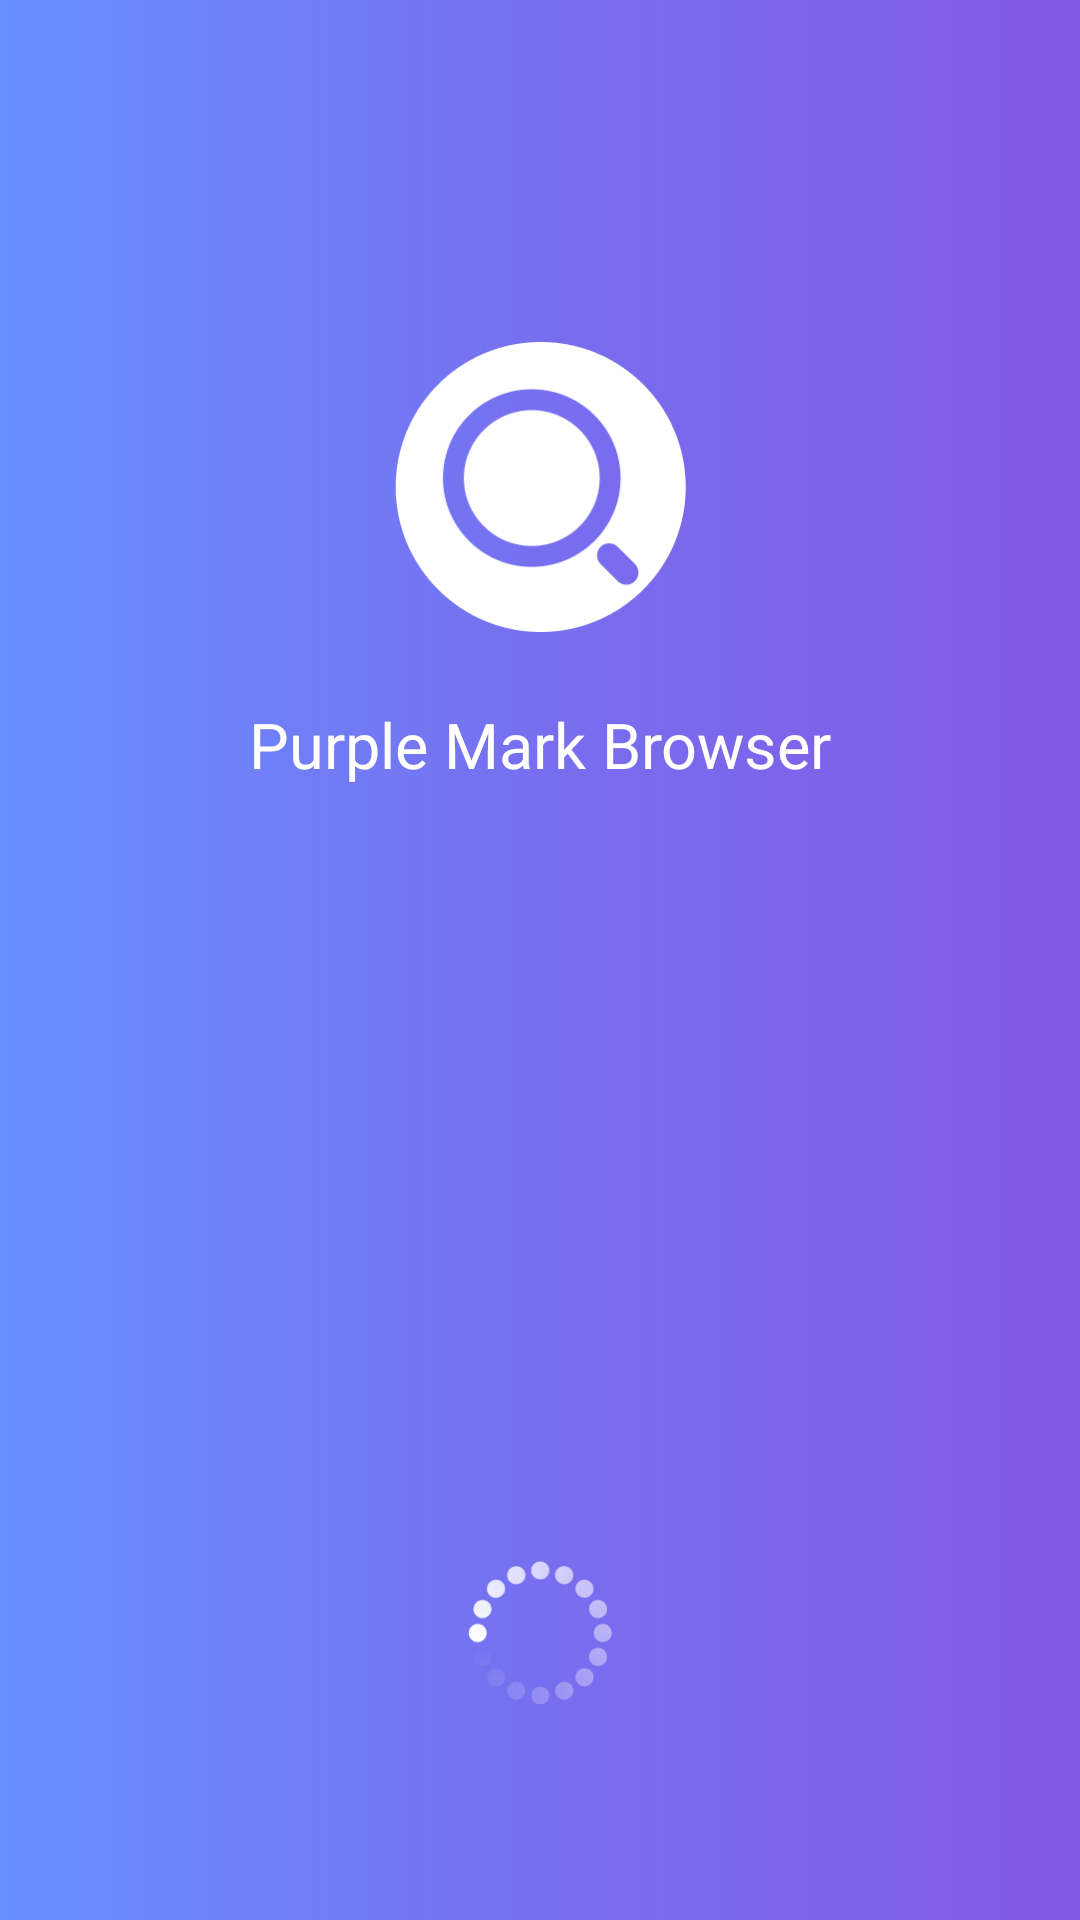

Here is an Android app screen rendered from its layout file. Give the layout XML and the strings, colors and styles it references.
<!-- AndroidManifest.xml: application theme Theme.SaturnVpn -->
<!-- res/layout/fragment_start.xml -->
<?xml version="1.0" encoding="utf-8"?>
<layout xmlns:tools="http://schemas.android.com/tools"
    xmlns:android="http://schemas.android.com/apk/res/android"
    xmlns:app="http://schemas.android.com/apk/res-auto">

    <data></data>

    <androidx.constraintlayout.widget.ConstraintLayout
        android:layout_width="match_parent"
        android:layout_height="match_parent"
        android:background="@drawable/bg_s">

        <ImageView
            android:id="@+id/imageView2"
            android:layout_width="wrap_content"
            android:layout_height="wrap_content"
            android:layout_marginTop="112dp"
            android:src="@mipmap/icon_s_logo"
            app:layout_constraintEnd_toEndOf="parent"
            app:layout_constraintStart_toStartOf="parent"
            app:layout_constraintTop_toTopOf="parent" />

        <androidx.appcompat.widget.AppCompatTextView
            android:layout_width="wrap_content"
            android:layout_height="wrap_content"
            android:fontFamily="@font/roverclat"
            android:text="@string/app_name"
            android:textColor="@color/white"
            android:textSize="21sp"
            android:layout_marginTop="22dp"
            app:layout_constraintEnd_toEndOf="parent"
            app:layout_constraintStart_toStartOf="parent"
            app:layout_constraintTop_toBottomOf="@+id/imageView2" />

        <ImageView
            android:id="@+id/img_loading"
            android:layout_width="wrap_content"
            android:layout_height="wrap_content"
            android:layout_marginBottom="72dp"
            android:src="@mipmap/icon_loading"
            app:layout_constraintBottom_toBottomOf="parent"
            app:layout_constraintEnd_toEndOf="parent"
            app:layout_constraintStart_toStartOf="parent" />
        <LinearLayout
            android:id="@+id/start_all"
            android:layout_width="match_parent"
            android:layout_height="match_parent"
            android:orientation="vertical"
            />
    </androidx.constraintlayout.widget.ConstraintLayout>

</layout>
<!-- resources referenced by this layout -->
<resources>
  <color name="white">#FFFFFFFF</color>
  <!-- drawable bg_s (drawable) -->
  <?xml version="1.0" encoding="utf-8"?>
  <shape xmlns:android="http://schemas.android.com/apk/res/android"
      android:shape="rectangle">
      <gradient
          android:angle="180"
          android:endColor="#678FFF"
          android:centerColor="#776FEF"
          android:startColor="#8358E4" />
  </shape>
  <!-- mipmap icon_loading: webp bitmap (mipmap-xxhdpi, 4388 bytes) -->
  <!-- mipmap icon_s_logo: webp bitmap (mipmap-xxhdpi, 7646 bytes) -->
  <string name="app_name">Purple Mark Browser</string>
  <style name="Theme.SaturnVpn" parent="Base.Theme.SaturnVpn" />
  <style name="Base.Theme.SaturnVpn" parent="Theme.Material3.DayNight.NoActionBar">
          
          
      </style>
</resources>
